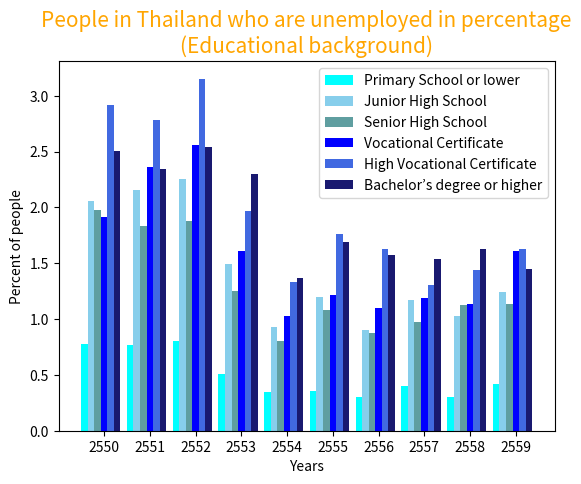

Python code for this plot:
"""Plot Graph to Show Unemployed people in Thailand"""

import matplotlib.pyplot as plt
def main():
    """Plot graph from people in Thailand who are unemployed"""
    x = range(10)
    y_1 = [0.777, 0.767, 0.805, 0.51, 0.345, 0.355, 0.305, 0.405, 0.3, 0.42]
    y_2 = [2.06, 2.16, 2.2575, 1.49, 0.93, 1.1975, 0.905, 1.175, 1.03, 1.246]
    y_3 = [1.9725, 1.83, 1.88, 1.2475, 0.8025, 1.0825, 0.875, 0.9725, 1.13, 1.136]
    y_4 = [1.91, 2.3625, 2.56, 1.61, 1.025, 1.22, 1.095, 1.1925, 1.136, 1.606]
    y_5 = [2.915, 2.7825, 3.1525, 1.97, 1.33, 1.7625, 1.625, 1.307, 1.436, 1.63]
    y_6 = [2.505, 2.34, 2.5425, 2.2975, 1.37, 1.69, 1.57, 1.54, 1.63, 1.45]
    xtick = ("2550", "2551", "2552", "2553", "2554", "2555", "2556", "2557", "2558", "2559")
    plt.xticks([4, 11, 18, 25, 32, 39, 46, 53, 60, 67], xtick)
    plt.bar([1, 8, 15, 22, 29, 36, 43, 50, 57, 64], y_1, label="Primary School or lower", width=1, color="cyan")
    plt.bar([2, 9, 16, 23, 30, 37, 44, 51, 58, 65], y_2, label="Junior High School", width=1, color="skyblue")
    plt.bar([3, 10, 17, 24, 31, 38, 45, 52, 59, 66], y_3, label="Senior High School", width=1, color="cadetblue")
    plt.bar([4, 11, 18, 25, 32, 39, 46, 53, 60, 67], y_4, label="Vocational Certificate", width=1, color="blue")
    plt.bar([5, 12, 19, 26, 33, 40, 47, 54, 61, 68], y_5, label="High Vocational Certificate", width=1, color="royalblue")
    plt.bar([6, 13, 20, 27, 34, 41, 48, 55, 62, 69], y_6, label="Bachelor’s degree or higher", width=1, color="midnightblue")
    plt.title("People in Thailand who are unemployed in percentage\n(Educational background)", fontsize="15", color="orange")
    plt.xlabel("Years")
    plt.ylabel("Percent of people")
    plt.legend()
    plt.show()
main()
